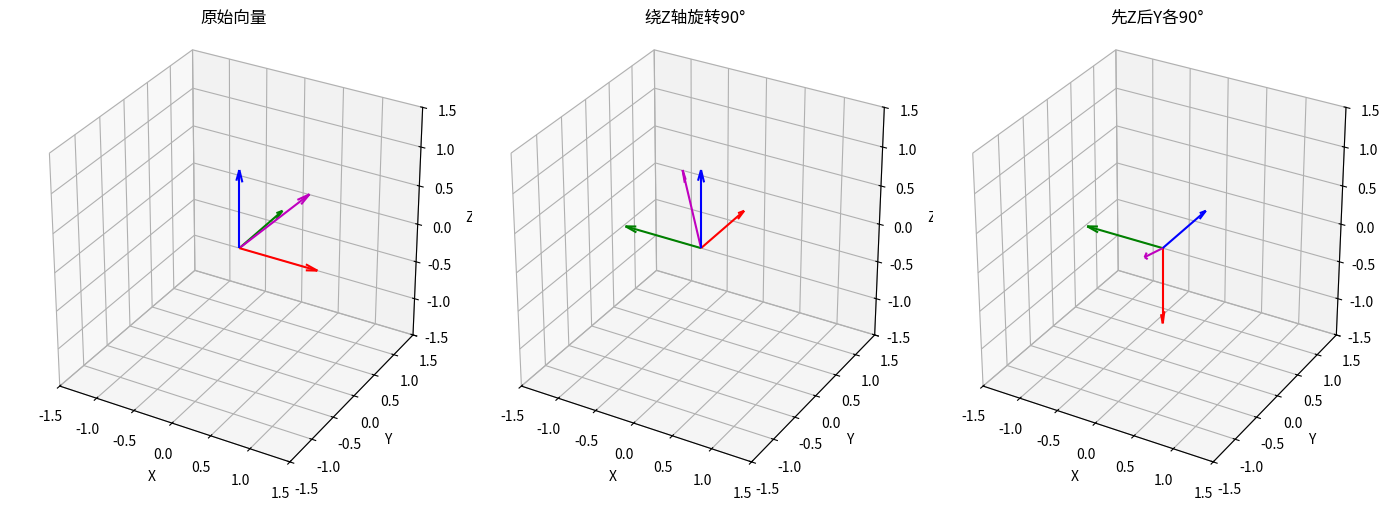
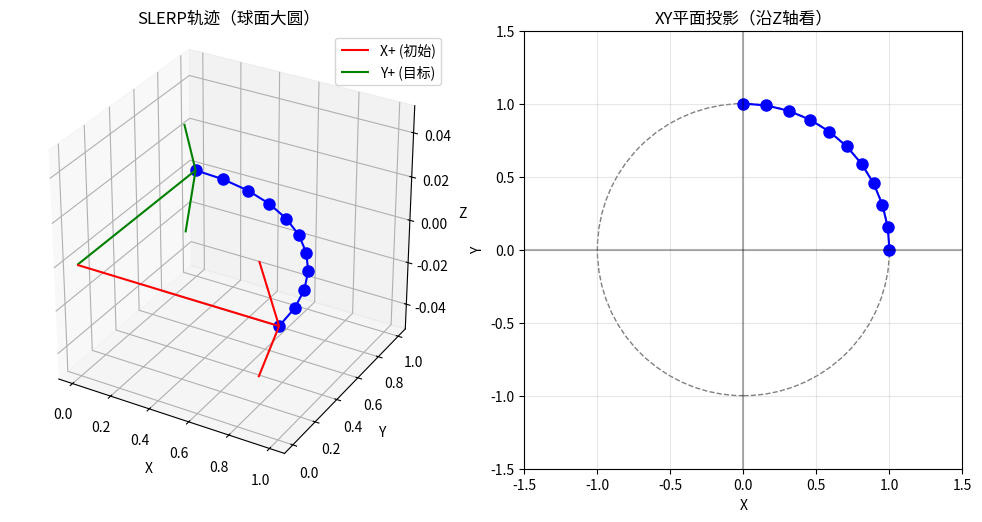

These figures' Python source, in order:
# -*- coding: utf-8 -*-

"""

算法实现：物理仿真 / quaternion_rotation



本文件实现 quaternion_rotation 相关的算法功能。

"""



import numpy as np

import matplotlib.pyplot as plt

from mpl_toolkits.mplot3d import Axes3D





class Quaternion:

    """

    四元数类

    

    四元数 q = w + xi + yj + zk

    其中 w 是标量部分，(x,y,z) 是矢量部分

    对于单位四元数：w² + x² + y² + z² = 1

    """

    

    def __init__(self, w=1.0, x=0.0, y=0.0, z=0.0):

        """

        初始化四元数

        

        参数:

            w: 标量部分（实部）

            x, y, z: 矢量部分（虚部）

        """

        self.w = w

        self.x = x

        self.y = y

        self.z = z

    

    @classmethod

    def from_axis_angle(cls, axis, angle):

        """

        从旋转轴和角度创建四元数

        

        参数:

            axis: 旋转轴（单位向量）, numpy array [3]

            angle: 旋转角度（弧度）, float

        

        返回:

            Quaternion: 单位四元数

        """

        # 确保轴是单位向量

        axis = np.array(axis, dtype=float)

        axis = axis / np.linalg.norm(axis)

        

        # 半角公式：q = cos(θ/2) + sin(θ/2) * (xi + yj + zk)

        half_angle = angle / 2.0

        w = np.cos(half_angle)

        sin_half = np.sin(half_angle)

        x, y, z = axis * sin_half

        

        return cls(w=w, x=x, y=y, z=z)

    

    @classmethod

    def identity(cls):

        """

        创建单位四元数（对应无旋转）

        """

        return cls(w=1.0, x=0.0, y=0.0, z=0.0)

    

    def __mul__(self, other):

        """

        四元数乘法（用于组合旋转）

        

        q1 * q2 表示：先应用q2旋转，再应用q1旋转

        

        参数:

            other: 另一个四元数

        

        返回:

            乘积四元数

        """

        # 提取分量

        w1, x1, y1, z1 = self.w, self.x, self.y, self.z

        w2, x2, y2, z2 = other.w, other.x, other.y, other.z

        

        # 四元数乘法公式

        w = w1*w2 - x1*x2 - y1*y2 - z1*z2

        x = w1*x2 + x1*w2 + y1*z2 - z1*y2

        y = w1*y2 - x1*z2 + y1*w2 + z1*x2

        z = w1*z2 + x1*y2 - y1*x2 + z1*w2

        

        return Quaternion(w=w, x=x, y=y, z=z)

    

    def conjugate(self):

        """

        四元数共轭：q* = w - xi - yj - zk

        

        返回:

            共轭四元数

        """

        return Quaternion(w=self.w, x=-self.x, y=-self.y, z=-self.z)

    

    def norm(self):

        """

        四元数的模（范数）

        

        返回:

            float: sqrt(w² + x² + y² + z²)

        """

        return np.sqrt(self.w**2 + self.x**2 + self.y**2 + self.z**2)

    

    def normalize(self):

        """

        归一化四元数

        """

        n = self.norm()

        if n > 1e-10:  # 避免除零

            self.w /= n

            self.x /= n

            self.y /= n

            self.z /= n

        return self

    

    def to_rotation_matrix(self):

        """

        将四元数转换为3x3旋转矩阵

        

        返回:

            rotation_matrix: 3x3 numpy array

        """

        # 归一化确保是单位四元数

        q = Quaternion(w=self.w, x=self.x, y=self.y, z=self.z)

        q.normalize()

        

        w, x, y, z = q.w, q.x, q.y, q.z

        

        # 旋转矩阵公式

        r00 = 1 - 2*(y*y + z*z)

        r01 = 2*(x*y - w*z)

        r02 = 2*(x*z + w*y)

        

        r10 = 2*(x*y + w*z)

        r11 = 1 - 2*(x*x + z*z)

        r12 = 2*(y*z - w*x)

        

        r20 = 2*(x*z - w*y)

        r21 = 2*(y*z + w*x)

        r22 = 1 - 2*(x*x + y*y)

        

        return np.array([

            [r00, r01, r02],

            [r10, r11, r12],

            [r20, r21, r22]

        ])

    

    def rotate_vector(self, v):

        """

        使用四元数旋转三维向量

        

        参数:

            v: 三维向量, numpy array [3]

        

        返回:

            旋转后的向量

        """

        # 将向量扩展为纯四元数 (0, vx, vy, vz)

        v_quat = Quaternion(w=0.0, x=v[0], y=v[1], z=v[2])

        

        # 旋转公式：v' = q * v * q^(-1)

        # 由于q是单位四元数，q^(-1) = q*

        rotated = self * v_quat * self.conjugate()

        

        # 返回向量部分

        return np.array([rotated.x, rotated.y, rotated.z])

    

    def slerp(self, other, t):

        """

        四元数球面线性插值（Spherical Linear Interpolation）

        

        用于在两个旋转之间平滑过渡

        

        参数:

            other: 目标四元数

            t: 插值参数 [0, 1]，0返回自身，1返回other

        

        返回:

            插值四元数

        """

        # 确保两个四元数都是单位四元数

        q1 = Quaternion(w=self.w, x=self.x, y=self.y, z=self.z)

        q1.normalize()

        q2 = Quaternion(w=other.w, x=other.x, y=other.y, z=other.z)

        q2.normalize()

        

        # 计算点积（余弦值）

        cos_half_theta = q1.w*q2.w + q1.x*q2.x + q1.y*q2.y + q1.z*q2.z

        

        # 如果dot为负，取反以确保走短弧

        if cos_half_theta < 0:

            q2.w = -q2.w

            q2.x = -q2.x

            q2.y = -q2.y

            q2.z = -q2.z

            cos_half_theta = -cos_half_theta

        

        # 如果非常接近，使用线性插值

        if cos_half_theta > 0.9995:

            result_w = q1.w + t*(q2.w - q1.w)

            result_x = q1.x + t*(q2.x - q1.x)

            result_y = q1.y + t*(q2.y - q1.y)

            result_z = q1.z + t*(q2.z - q1.z)

            return Quaternion(w=result_w, x=result_x, y=result_y, z=result_z)

        

        # 计算半角和sin值

        half_theta = np.arccos(cos_half_theta)

        sin_half_theta = np.sqrt(1.0 - cos_half_theta**2)

        

        # 球面插值公式

        a = np.sin((1-t)*half_theta) / sin_half_theta

        b = np.sin(t*half_theta) / sin_half_theta

        

        return Quaternion(

            w=a*q1.w + b*q2.w,

            x=a*q1.x + b*q2.x,

            y=a*q1.y + b*q2.y,

            z=a*q1.z + b*q2.z

        )

    

    def __repr__(self):

        return f"Quaternion(w={self.w:.4f}, x={self.x:.4f}, y={self.y:.4f}, z={self.z:.4f})"





def plot_rotation_comparison():

    """

    可视化对比四元数旋转和欧拉角旋转

    """

    # 定义测试向量

    original_vectors = [

        np.array([1.0, 0.0, 0.0]),  # X轴

        np.array([0.0, 1.0, 0.0]),  # Y轴

        np.array([0.0, 0.0, 1.0]),  # Z轴

        np.array([1.0, 1.0, 1.0]),  # 对角线

    ]

    original_vectors = [v / np.linalg.norm(v) for v in original_vectors]  # 归一化

    

    # 创建两个旋转四元数

    # 绕Z轴旋转90度

    q_z = Quaternion.from_axis_angle(np.array([0, 0, 1]), np.pi/2)

    

    # 绕Y轴旋转90度

    q_y = Quaternion.from_axis_angle(np.array([0, 1, 0]), np.pi/2)

    

    # 组合旋转：先Z后Y

    q_combined = q_z * q_y

    

    # 绘制3D对比图

    fig = plt.figure(figsize=(14, 5))

    

    # 原始向量

    ax1 = fig.add_subplot(131, projection='3d')

    for i, v in enumerate(original_vectors):

        color = ['r', 'g', 'b', 'm'][i]

        ax1.quiver(0, 0, 0, v[0], v[1], v[2], color=color, arrow_length_ratio=0.15)

    ax1.set_xlim([-1.5, 1.5])

    ax1.set_ylim([-1.5, 1.5])

    ax1.set_zlim([-1.5, 1.5])

    ax1.set_xlabel('X')

    ax1.set_ylabel('Y')

    ax1.set_zlabel('Z')

    ax1.set_title('原始向量')

    ax1.set_box_aspect([1,1,1])

    

    # 单独旋转（Z轴90度）

    ax2 = fig.add_subplot(132, projection='3d')

    for i, v in enumerate(original_vectors):

        color = ['r', 'g', 'b', 'm'][i]

        rotated = q_z.rotate_vector(v)

        ax2.quiver(0, 0, 0, rotated[0], rotated[1], rotated[2], color=color, arrow_length_ratio=0.15)

    ax2.set_xlim([-1.5, 1.5])

    ax2.set_ylim([-1.5, 1.5])

    ax2.set_zlim([-1.5, 1.5])

    ax2.set_xlabel('X')

    ax2.set_ylabel('Y')

    ax2.set_zlabel('Z')

    ax2.set_title('绕Z轴旋转90°')

    ax2.set_box_aspect([1,1,1])

    

    # 组合旋转

    ax3 = fig.add_subplot(133, projection='3d')

    for i, v in enumerate(original_vectors):

        color = ['r', 'g', 'b', 'm'][i]

        rotated = q_combined.rotate_vector(v)

        ax3.quiver(0, 0, 0, rotated[0], rotated[1], rotated[2], color=color, arrow_length_ratio=0.15)

    ax3.set_xlim([-1.5, 1.5])

    ax3.set_ylim([-1.5, 1.5])

    ax3.set_zlim([-1.5, 1.5])

    ax3.set_xlabel('X')

    ax3.set_ylabel('Y')

    ax3.set_zlabel('Z')

    ax3.set_title('先Z后Y各90°')

    ax3.set_box_aspect([1,1,1])

    

    plt.tight_layout()

    plt.savefig('quaternion_rotation_result.png', dpi=150)

    plt.show()

    print("图像已保存至 quaternion_rotation_result.png")





def plot_slerp_interpolation():

    """

    可视化四元数SLERP插值

    """

    # 从朝X+到朝Y+的旋转

    q_start = Quaternion.from_axis_angle(np.array([0, 0, 1]), 0)  # 初始朝向X+

    q_end = Quaternion.from_axis_angle(np.array([0, 0, 1]), np.pi/2)  # 旋转到Y+

    

    # 采样多个时间点

    t_values = np.linspace(0, 1, 11)

    positions = []

    

    # 原始向量（X轴方向）

    test_vector = np.array([1.0, 0.0, 0.0])

    

    for t in t_values:

        # SLERP插值

        q_interp = q_start.slerp(q_end, t)

        # 旋转后的X轴方向

        rotated = q_interp.rotate_vector(test_vector)

        positions.append(rotated)

    

    positions = np.array(positions)

    

    # 绘图

    fig = plt.figure(figsize=(10, 5))

    

    # 3D轨迹

    ax1 = fig.add_subplot(121, projection='3d')

    ax1.plot(positions[:, 0], positions[:, 1], positions[:, 2], 'b-o', markersize=8)

    ax1.quiver(0, 0, 0, 1, 0, 0, color='r', arrow_length_ratio=0.1, label='X+ (初始)')

    ax1.quiver(0, 0, 0, 0, 1, 0, color='g', arrow_length_ratio=0.1, label='Y+ (目标)')

    ax1.set_xlabel('X')

    ax1.set_ylabel('Y')

    ax1.set_zlabel('Z')

    ax1.set_title('SLERP轨迹（球面大圆）')

    ax1.legend()

    ax1.set_box_aspect([1,1,1])

    

    # XY平面投影

    ax2 = fig.add_subplot(122)

    ax2.plot(positions[:, 0], positions[:, 1], 'b-o', markersize=8)

    circle = plt.Circle((0, 0), 1, fill=False, color='gray', linestyle='--')

    ax2.add_patch(circle)

    ax2.axhline(y=0, color='k', alpha=0.3)

    ax2.axvline(x=0, color='k', alpha=0.3)

    ax2.set_xlim([-1.5, 1.5])

    ax2.set_ylim([-1.5, 1.5])

    ax2.set_xlabel('X')

    ax2.set_ylabel('Y')

    ax2.set_title('XY平面投影（沿Z轴看）')

    ax2.set_aspect('equal')

    ax2.grid(True, alpha=0.3)

    

    plt.tight_layout()

    plt.savefig('quaternion_slerp_result.png', dpi=150)

    plt.show()

    print("图像已保存至 quaternion_slerp_result.png")





if __name__ == "__main__":

    print("=" * 55)

    print("四元数（Quaternion）旋转测试")

    print("=" * 55)

    

    # 基本操作测试

    print("\n1. 基本四元数操作:")

    q = Quaternion(w=0.707, x=0, y=0.707, z=0)

    print(f"   测试四元数: {q}")

    print(f"   模: {q.norm():.4f}")

    

    # 从轴角创建

    print("\n2. 从轴角创建四元数:")

    axis = np.array([0, 0, 1])  # Z轴

    angle = np.pi / 4  # 45度

    q = Quaternion.from_axis_angle(axis, angle)

    print(f"   绕Z轴旋转45°: {q}")

    print(f"   归一化模: {q.norm():.4f}")

    

    # 旋转向量

    print("\n3. 向量旋转:")

    test_vector = np.array([1.0, 0.0, 0.0])

    rotated = q.rotate_vector(test_vector)

    print(f"   原始向量: {test_vector}")

    print(f"   旋转后:  {rotated}")

    print(f"   理论值:  [0.707, 0.707, 0.0]")

    

    # 四元数乘法（组合旋转）

    print("\n4. 旋转组合 (q1 * q2):")

    q1 = Quaternion.from_axis_angle(np.array([0, 0, 1]), np.pi/2)  # 绕Z 90°

    q2 = Quaternion.from_axis_angle(np.array([0, 1, 0]), np.pi/2)  # 绕Y 90°

    q_combined = q1 * q2

    print(f"   q1 (绕Z 90°): {q1}")

    print(f"   q2 (绕Y 90°): {q2}")

    print(f"   组合: {q_combined}")

    

    # 验证矩阵转换

    print("\n5. 转换为旋转矩阵:")

    rot_matrix = q_combined.to_rotation_matrix()

    print(f"   旋转矩阵:\n{rot_matrix}")

    

    # 验证矩阵与四元数旋转一致性

    test = np.array([1.0, 0.0, 0.0])

    mat_rotated = rot_matrix @ test

    quat_rotated = q_combined.rotate_vector(test)

    print(f"   矩阵旋转X+: {mat_rotated}")

    print(f"   四元旋转X+: {quat_rotated}")

    print(f"   一致性: {np.allclose(mat_rotated, quat_rotated)}")

    

    # SLERP插值

    print("\n6. SLERP球面线性插值:")

    q_start = Quaternion.identity()

    q_end = Quaternion.from_axis_angle(np.array([0, 0, 1]), np.pi/2)

    print(f"   起点: {q_start}")

    print(f"   终点: {q_end}")

    q_mid = q_start.slerp(q_end, 0.5)

    print(f"   t=0.5: {q_mid}")

    

    # 绘制对比图

    print("\n7. 生成可视化图像...")

    plot_rotation_comparison()

    plot_slerp_interpolation()

    

    print("\n测试完成！四元数是3D旋转的最佳表示方法。")
